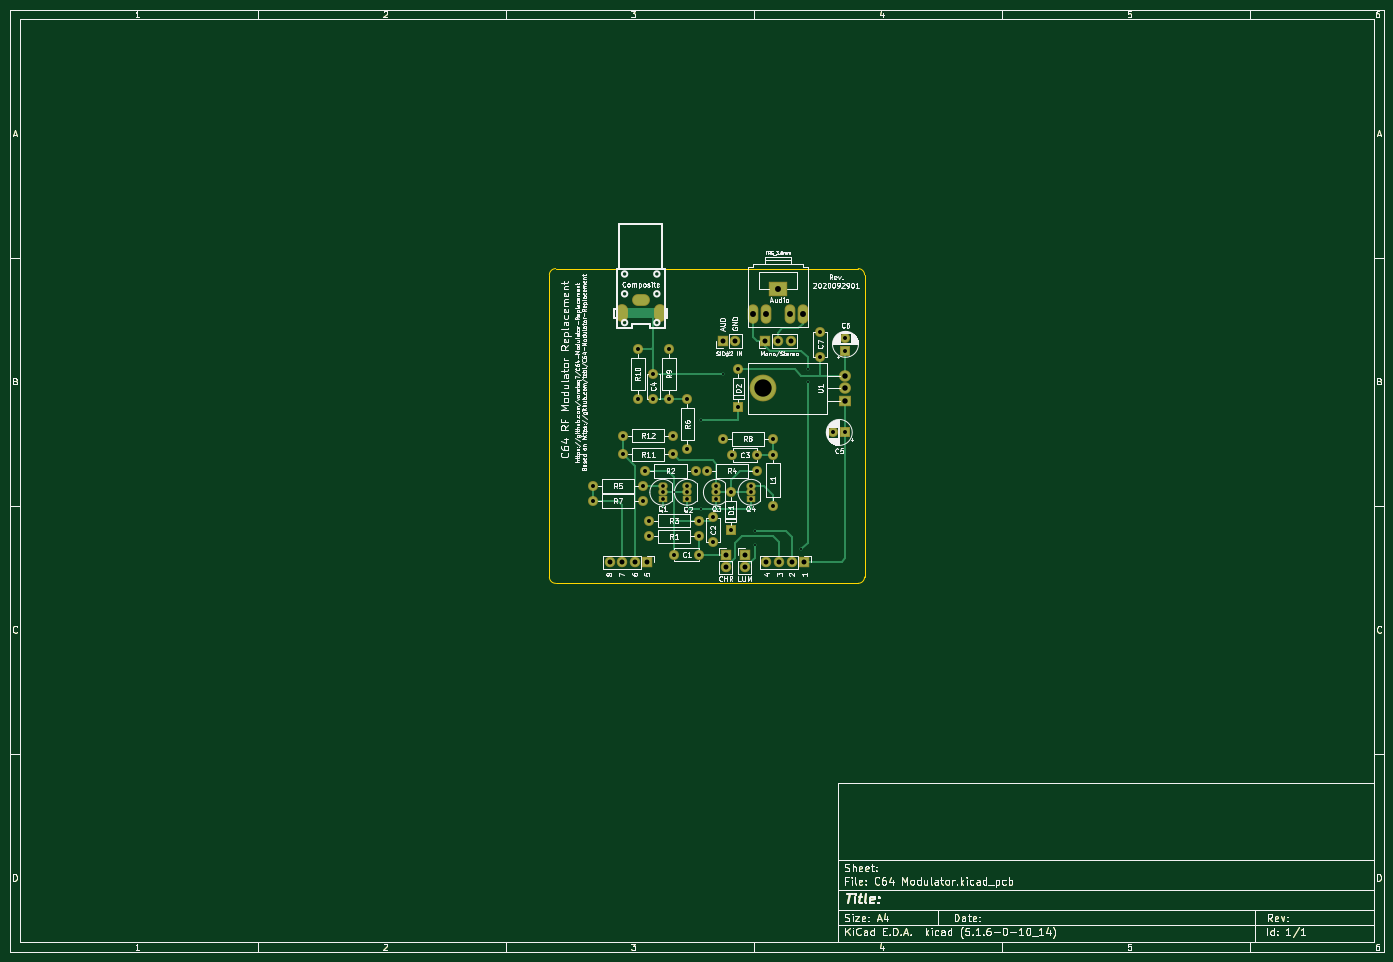
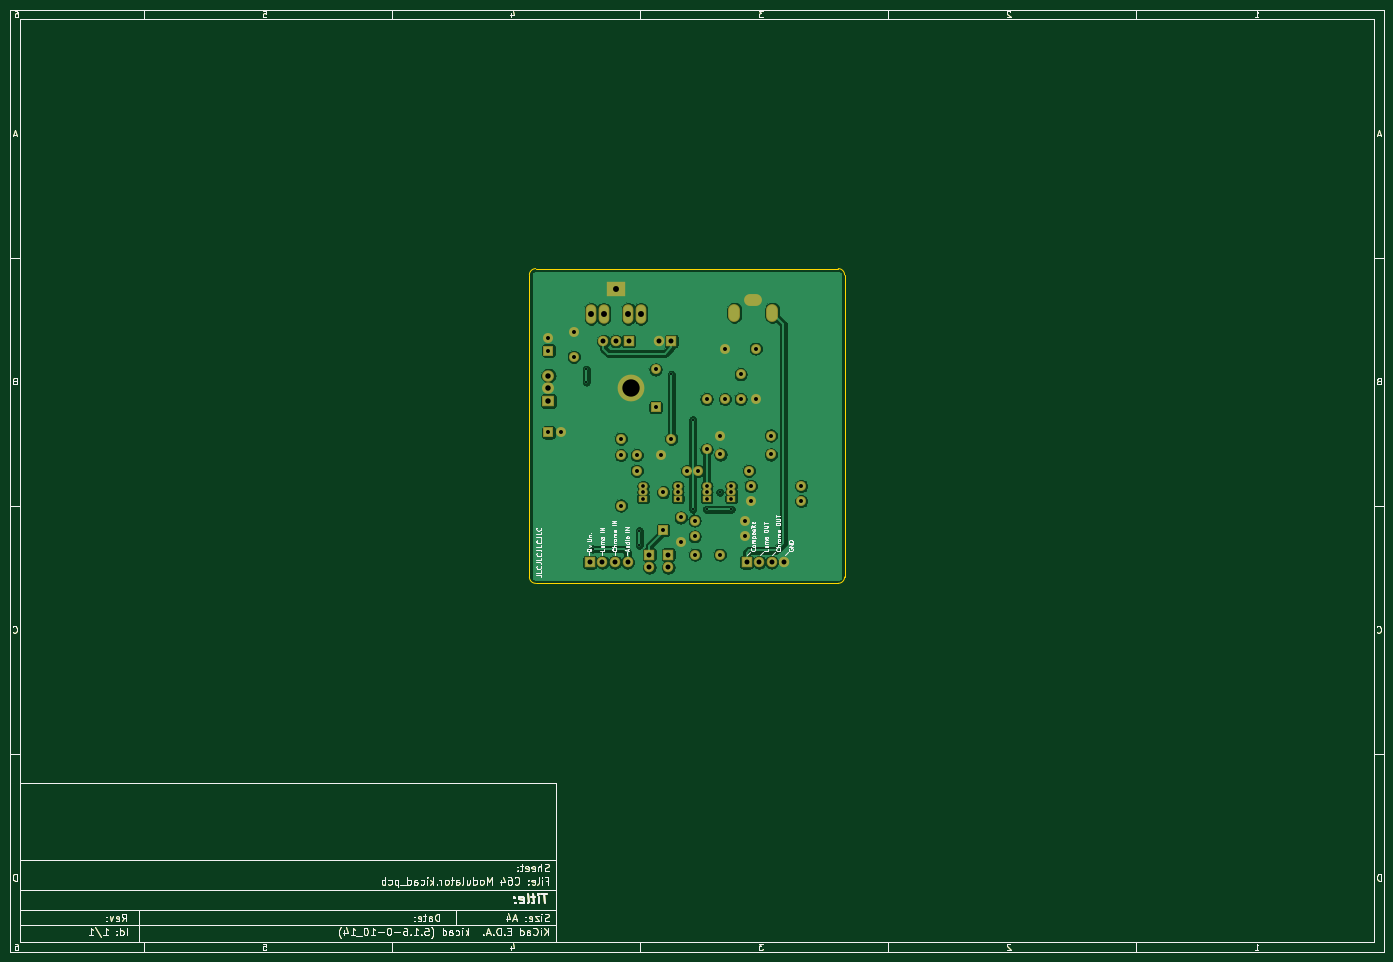
Circuit board: 9 layer files. Board 277.0 x 190.0 mm.
- bottom_copper: C64 Modulator-B_Cu.gbl (165926 bytes)
- bottom_mask: C64 Modulator-B_Mask.gbs (36558 bytes)
- bottom_silk: C64 Modulator-B_SilkS.gbo (51512 bytes)
- outline: C64 Modulator-Edge_Cuts.gm1 (33640 bytes)
- top_copper: C64 Modulator-F_Cu.gtl (46130 bytes)
- top_mask: C64 Modulator-F_Mask.gts (36558 bytes)
- top_silk: C64 Modulator-F_SilkS.gto (135107 bytes)
- drill: C64 Modulator-NPTH.drl (306 bytes)
- drill: C64 Modulator-PTH.drl (1812 bytes)

=== bottom_copper: C64 Modulator-B_Cu.gbl (165926 bytes, source omitted) ===
=== bottom_mask: C64 Modulator-B_Mask.gbs (36558 bytes, source omitted) ===
=== bottom_silk: C64 Modulator-B_SilkS.gbo (51512 bytes, source omitted) ===
=== outline: C64 Modulator-Edge_Cuts.gm1 (33640 bytes, source omitted) ===
=== top_copper: C64 Modulator-F_Cu.gtl (46130 bytes, source omitted) ===
=== top_mask: C64 Modulator-F_Mask.gts (36558 bytes, source omitted) ===
=== top_silk: C64 Modulator-F_SilkS.gto (135107 bytes, source omitted) ===
=== drill: C64 Modulator-NPTH.drl ===
M48
; DRILL file {KiCad (5.1.6-0-10_14)} date Tuesday, September 29, 2020 at 03:50:37 AM
; FORMAT={-:-/ absolute / inch / decimal}
; #@! TF.CreationDate,2020-09-29T03:50:37-04:00
; #@! TF.GenerationSoftware,Kicad,Pcbnew,(5.1.6-0-10_14)
; #@! TF.FileFunction,NonPlated,1,2,NPTH
FMAT,2
INCH
%
G90
G05
T0
M30

=== drill: C64 Modulator-PTH.drl ===
M48
; DRILL file {KiCad (5.1.6-0-10_14)} date Tuesday, September 29, 2020 at 03:50:37 AM
; FORMAT={-:-/ absolute / inch / decimal}
; #@! TF.CreationDate,2020-09-29T03:50:37-04:00
; #@! TF.GenerationSoftware,Kicad,Pcbnew,(5.1.6-0-10_14)
; #@! TF.FileFunction,Plated,1,2,PTH
FMAT,2
INCH
T1C0.0157
T2C0.0295
T3C0.0315
T4C0.0392
T5C0.0394
T6C0.0433
T7C0.0472
T8C0.1378
%
G90
G05
T1
X5.575Y-4.36
X5.665Y-4.225
X5.77Y-4.36
X5.88Y-3.65
X5.88Y-4.36
X6.05Y-3.29
X6.3051Y-4.5301
X6.3051Y-4.6449
X6.675Y-4.675
X6.725Y-3.25
X6.725Y-3.35
T2
X5.77Y-4.175
X5.77Y-4.225
X5.77Y-4.275
X6.275Y-4.175
X6.275Y-4.225
X6.275Y-4.275
X5.575Y-4.175
X5.575Y-4.225
X5.575Y-4.275
X6.0Y-4.175
X6.0Y-4.225
X6.0Y-4.275
T3
X6.05Y-3.8
X6.45Y-3.8
X5.665Y-4.72
X5.8619Y-4.72
X6.1281Y-3.93
X6.325Y-3.93
X6.825Y-2.9531
X6.825Y-3.15
X5.465Y-4.45
X5.865Y-4.45
X5.26Y-3.925
X5.66Y-3.925
X6.115Y-4.225
X6.115Y-4.525
X5.26Y-3.775
X5.66Y-3.775
X5.02Y-4.295
X5.42Y-4.295
X5.77Y-3.485
X5.77Y-3.885
X6.9266Y-3.75
X7.025Y-3.75
X5.02Y-4.175
X5.42Y-4.175
X5.5Y-3.2881
X5.5Y-3.485
X5.975Y-4.425
X5.975Y-4.6219
X7.025Y-3.0016
X7.025Y-3.1
X5.38Y-3.085
X5.38Y-3.485
X6.45Y-3.93
X6.45Y-4.33
X5.925Y-4.055
X6.325Y-4.055
X5.625Y-3.085
X5.625Y-3.485
X5.465Y-4.575
X5.865Y-4.575
X5.435Y-4.055
X5.835Y-4.055
X6.175Y-3.25
X6.175Y-3.55
T5
X6.3894Y-3.025
X6.4894Y-3.025
X6.5894Y-3.025
X6.3974Y-4.7795
X6.4974Y-4.7795
X6.5974Y-4.7795
X6.6974Y-4.7795
X6.225Y-4.72
X6.225Y-4.82
X6.05Y-3.025
X6.15Y-3.025
X6.075Y-4.72
X6.075Y-4.82
X5.1533Y-4.7795
X5.2533Y-4.7795
X5.3533Y-4.7795
X5.4533Y-4.7795
T6
X7.025Y-3.3
X7.025Y-3.4
X7.025Y-3.5
T7
X6.2925Y-2.8093
X6.3909Y-2.8093
X6.4894Y-2.6122
X6.5878Y-2.8093
X6.6862Y-2.8093
T8
X6.3691Y-3.4
T4
G00X5.25Y-2.8236
M15
G01X5.25Y-2.7763
M16
G05
G00X5.4237Y-2.7
M15
G01X5.3763Y-2.7
M16
G05
G00X5.55Y-2.8236
M15
G01X5.55Y-2.7763
M16
G05
T0
M30
